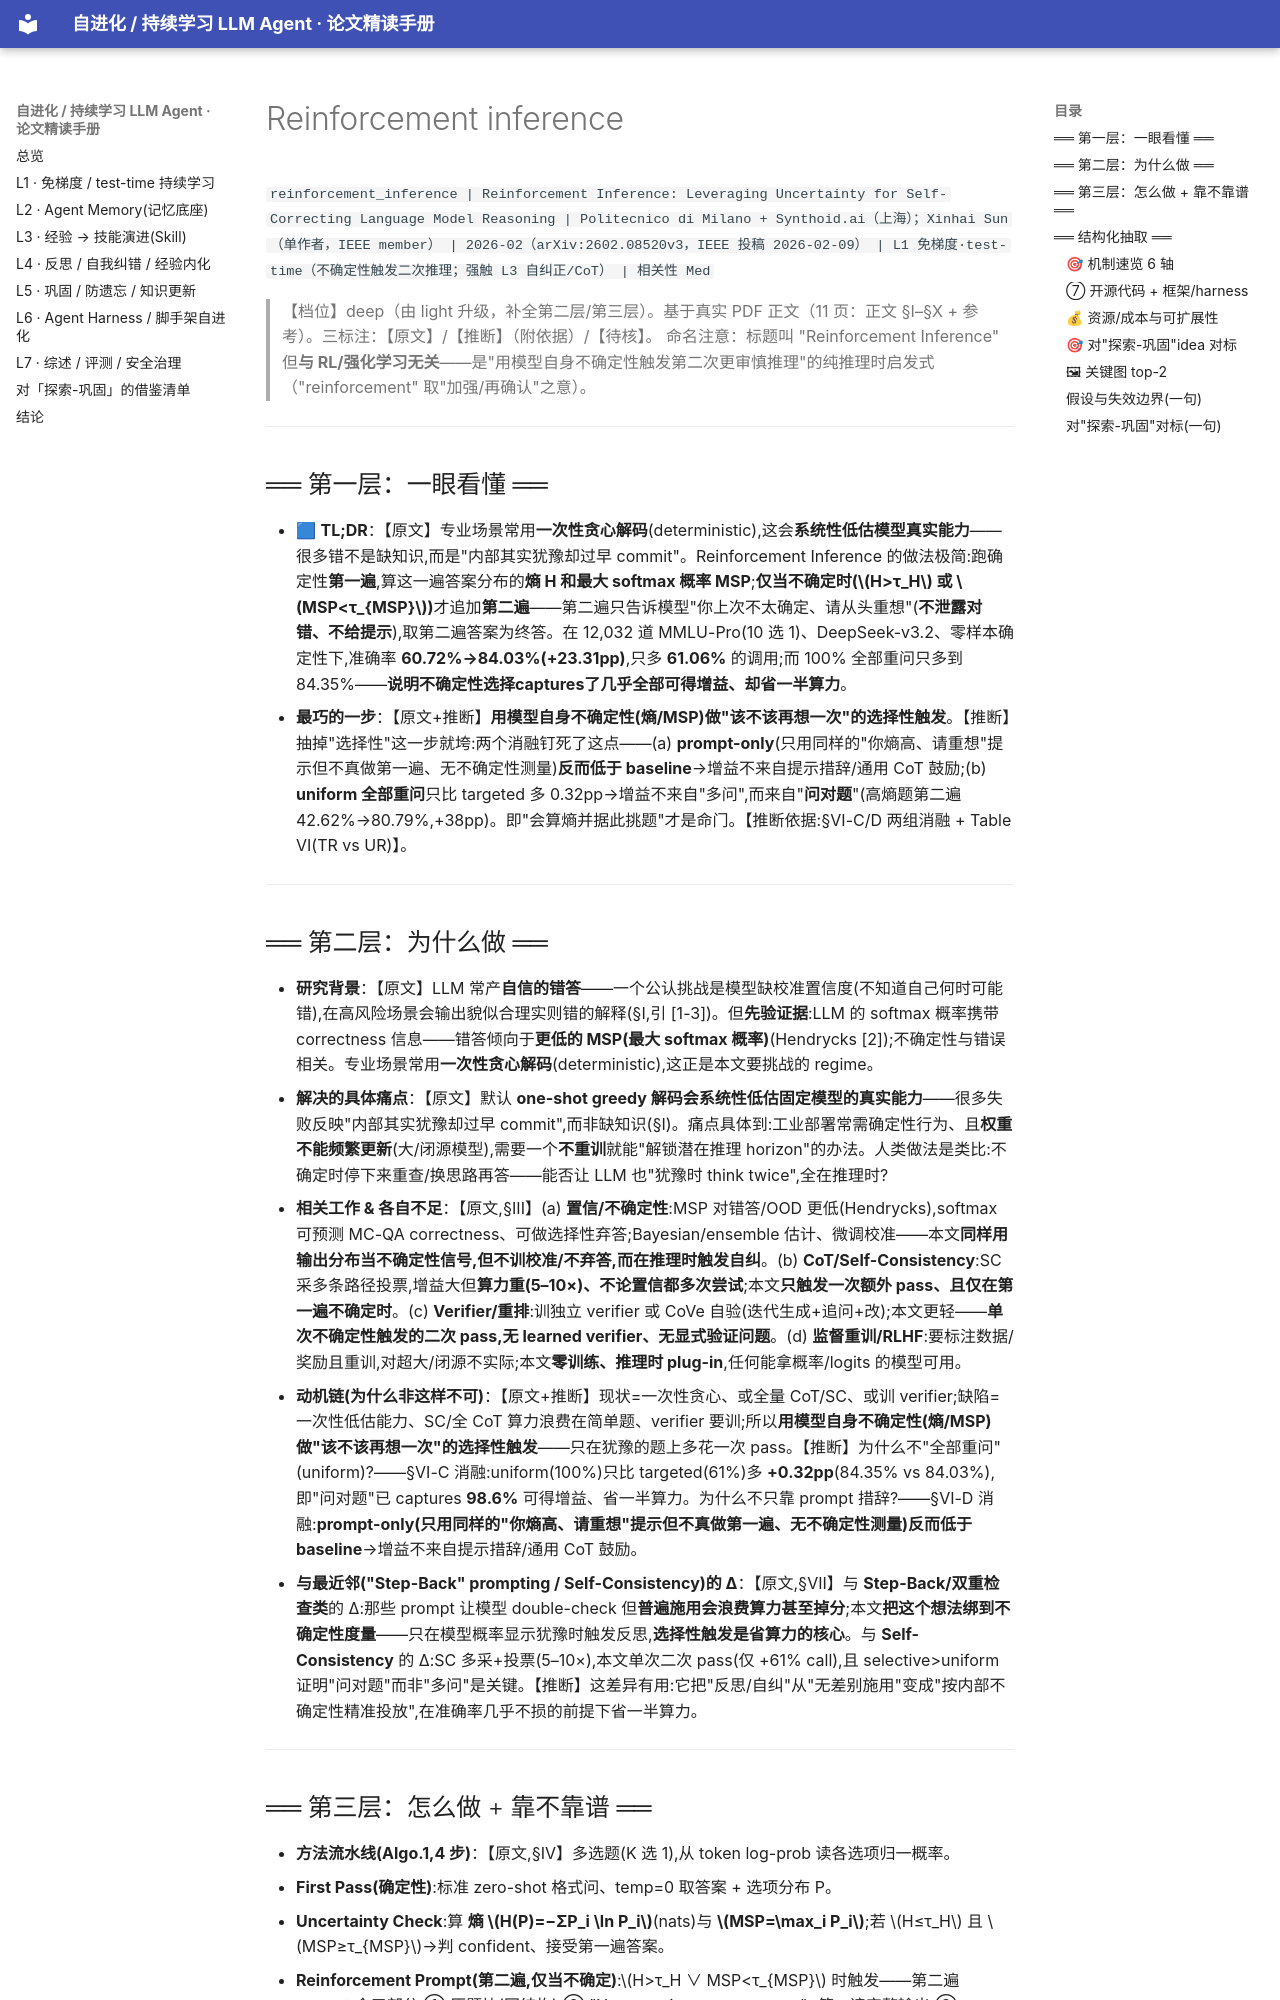

repository: thinkingmanyangyang/self-evolving-agents-survey · page: papers/reinforcement_inference.html · generator: mkdocs

`reinforcement_inference | Reinforcement Inference: Leveraging Uncertainty for Self-Correcting Language Model Reasoning | Politecnico di Milano + Synthoid.ai（上海）；Xinhai Sun（单作者，IEEE member） | 2026-02（arXiv:2602.08520v3，IEEE 投稿 2026-02-09） | L1 免梯度·test-time（不确定性触发二次推理；强触 L3 自纠正/CoT） | 相关性 Med`

> 【档位】deep（由 light 升级，补全第二层/第三层）。基于真实 PDF 正文（11 页：正文 §I–§X + 参考）。三标注：【原文】/【推断】（附依据）/【待核】。
> 命名注意：标题叫 "Reinforcement Inference" 但**与 RL/强化学习无关**——是"用模型自身不确定性触发第二次更审慎推理"的纯推理时启发式（"reinforcement" 取"加强/再确认"之意）。

---

## ══ 第一层：一眼看懂 ══

- 🟦 **TL;DR**：【原文】专业场景常用**一次性贪心解码**(deterministic),这会**系统性低估模型真实能力**——很多错不是缺知识,而是"内部其实犹豫却过早 commit"。Reinforcement Inference 的做法极简:跑确定性**第一遍**,算这一遍答案分布的**熵 H 和最大 softmax 概率 MSP**;**仅当不确定时(\(H>τ_H\) 或 \(MSP<τ_{MSP}\))**才追加**第二遍**——第二遍只告诉模型"你上次不太确定、请从头重想"(**不泄露对错、不给提示**),取第二遍答案为终答。在 12,032 道 MMLU-Pro(10 选 1)、DeepSeek-v3.2、零样本确定性下,准确率 **60.72%→84.03%(+23.31pp)**,只多 **61.06%** 的调用;而 100% 全部重问只多到 84.35%——**说明不确定性选择captures了几乎全部可得增益、却省一半算力**。
- **最巧的一步**：【原文+推断】**用模型自身不确定性(熵/MSP)做"该不该再想一次"的选择性触发**。【推断】抽掉"选择性"这一步就垮:两个消融钉死了这点——(a) **prompt-only**(只用同样的"你熵高、请重想"提示但不真做第一遍、无不确定性测量)**反而低于 baseline**→增益不来自提示措辞/通用 CoT 鼓励;(b) **uniform 全部重问**只比 targeted 多 0.32pp→增益不来自"多问",而来自"**问对题**"(高熵题第二遍 42.62%→80.79%,+38pp)。即"会算熵并据此挑题"才是命门。【推断依据:§VI-C/D 两组消融 + Table VI(TR vs UR)】。

---

## ══ 第二层：为什么做 ══

- **研究背景**：【原文】LLM 常产**自信的错答**——一个公认挑战是模型缺校准置信度(不知道自己何时可能错),在高风险场景会输出貌似合理实则错的解释(§I,引 [1-3])。但**先验证据**:LLM 的 softmax 概率携带 correctness 信息——错答倾向于**更低的 MSP(最大 softmax 概率)**(Hendrycks [2]);不确定性与错误相关。专业场景常用**一次性贪心解码**(deterministic),这正是本文要挑战的 regime。
- **解决的具体痛点**：【原文】默认 **one-shot greedy 解码会系统性低估固定模型的真实能力**——很多失败反映"内部其实犹豫却过早 commit",而非缺知识(§I)。痛点具体到:工业部署常需确定性行为、且**权重不能频繁更新**(大/闭源模型),需要一个**不重训**就能"解锁潜在推理 horizon"的办法。人类做法是类比:不确定时停下来重查/换思路再答——能否让 LLM 也"犹豫时 think twice",全在推理时?
- **相关工作 & 各自不足**：【原文,§III】(a) **置信/不确定性**:MSP 对错答/OOD 更低(Hendrycks),softmax 可预测 MC-QA correctness、可做选择性弃答;Bayesian/ensemble 估计、微调校准——本文**同样用输出分布当不确定性信号,但不训校准/不弃答,而在推理时触发自纠**。(b) **CoT/Self-Consistency**:SC 采多条路径投票,增益大但**算力重(5–10×)、不论置信都多次尝试**;本文**只触发一次额外 pass、且仅在第一遍不确定时**。(c) **Verifier/重排**:训独立 verifier 或 CoVe 自验(迭代生成+追问+改);本文更轻——**单次不确定性触发的二次 pass,无 learned verifier、无显式验证问题**。(d) **监督重训/RLHF**:要标注数据/奖励且重训,对超大/闭源不实际;本文**零训练、推理时 plug-in**,任何能拿概率/logits 的模型可用。
- **动机链(为什么非这样不可)**：【原文+推断】现状=一次性贪心、或全量 CoT/SC、或训 verifier;缺陷=一次性低估能力、SC/全 CoT 算力浪费在简单题、verifier 要训;所以**用模型自身不确定性(熵/MSP)做"该不该再想一次"的选择性触发**——只在犹豫的题上多花一次 pass。【推断】为什么不"全部重问"(uniform)?——§VI-C 消融:uniform(100%)只比 targeted(61%)多 **+0.32pp**(84.35% vs 84.03%),即"问对题"已 captures **98.6%** 可得增益、省一半算力。为什么不只靠 prompt 措辞?——§VI-D 消融:**prompt-only(只用同样的"你熵高、请重想"提示但不真做第一遍、无不确定性测量)反而低于 baseline**→增益不来自提示措辞/通用 CoT 鼓励。
- **与最近邻("Step-Back" prompting / Self-Consistency)的 Δ**：【原文,§VII】与 **Step-Back/双重检查类**的 Δ:那些 prompt 让模型 double-check 但**普遍施用会浪费算力甚至掉分**;本文**把这个想法绑到不确定性度量**——只在模型概率显示犹豫时触发反思,**选择性触发是省算力的核心**。与 **Self-Consistency** 的 Δ:SC 多采+投票(5–10×),本文单次二次 pass(仅 +61% call),且 selective>uniform 证明"问对题"而非"多问"是关键。【推断】这差异有用:它把"反思/自纠"从"无差别施用"变成"按内部不确定性精准投放",在准确率几乎不损的前提下省一半算力。

---
